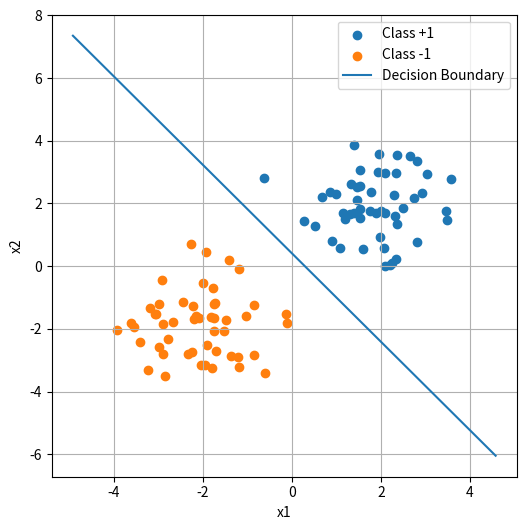

Recreate this plot in Python.
import numpy as np
import matplotlib.pyplot as plt

np.random.seed(42)

n_per_class = 50

class_pos = np.random.randn(n_per_class, 2) + np.array([2, 2])
class_neg = np.random.randn(n_per_class, 2) + np.array([-2, -2])

X = np.vstack((class_pos, class_neg))
y = np.hstack((np.ones(n_per_class), -np.ones(n_per_class)))

def train_perceptron(X, y, max_epochs=100):

    w = np.zeros(X.shape[1])
    b = 0

    for epoch in range(max_epochs):

        errors = 0

        for i, x in enumerate(X):

            z = np.dot(w, x) + b
            y_pred = 1 if z >= 0 else -1
            y_true = y[i]

            if y_pred != y_true:
                w = w + y_true * x
                b = b + y_true
                errors += 1

        print(f"epoch {epoch+1} errors: {errors}")

        if errors == 0:
            print("converged")
            break

    return w, b


w, b = train_perceptron(X, y)

print("final w:", w)
print("final b:", b)

plt.figure(figsize=(6,6))

plt.scatter(class_pos[:,0], class_pos[:,1], label="Class +1")
plt.scatter(class_neg[:,0], class_neg[:,1], label="Class -1")

x_vals = np.linspace(X[:,0].min()-1, X[:,0].max()+1, 100)

y_vals = -(w[0]*x_vals + b) / w[1]

plt.plot(x_vals, y_vals, label="Decision Boundary")

plt.xlabel("x1")
plt.ylabel("x2")
plt.legend()
plt.grid(True)

plt.show()
